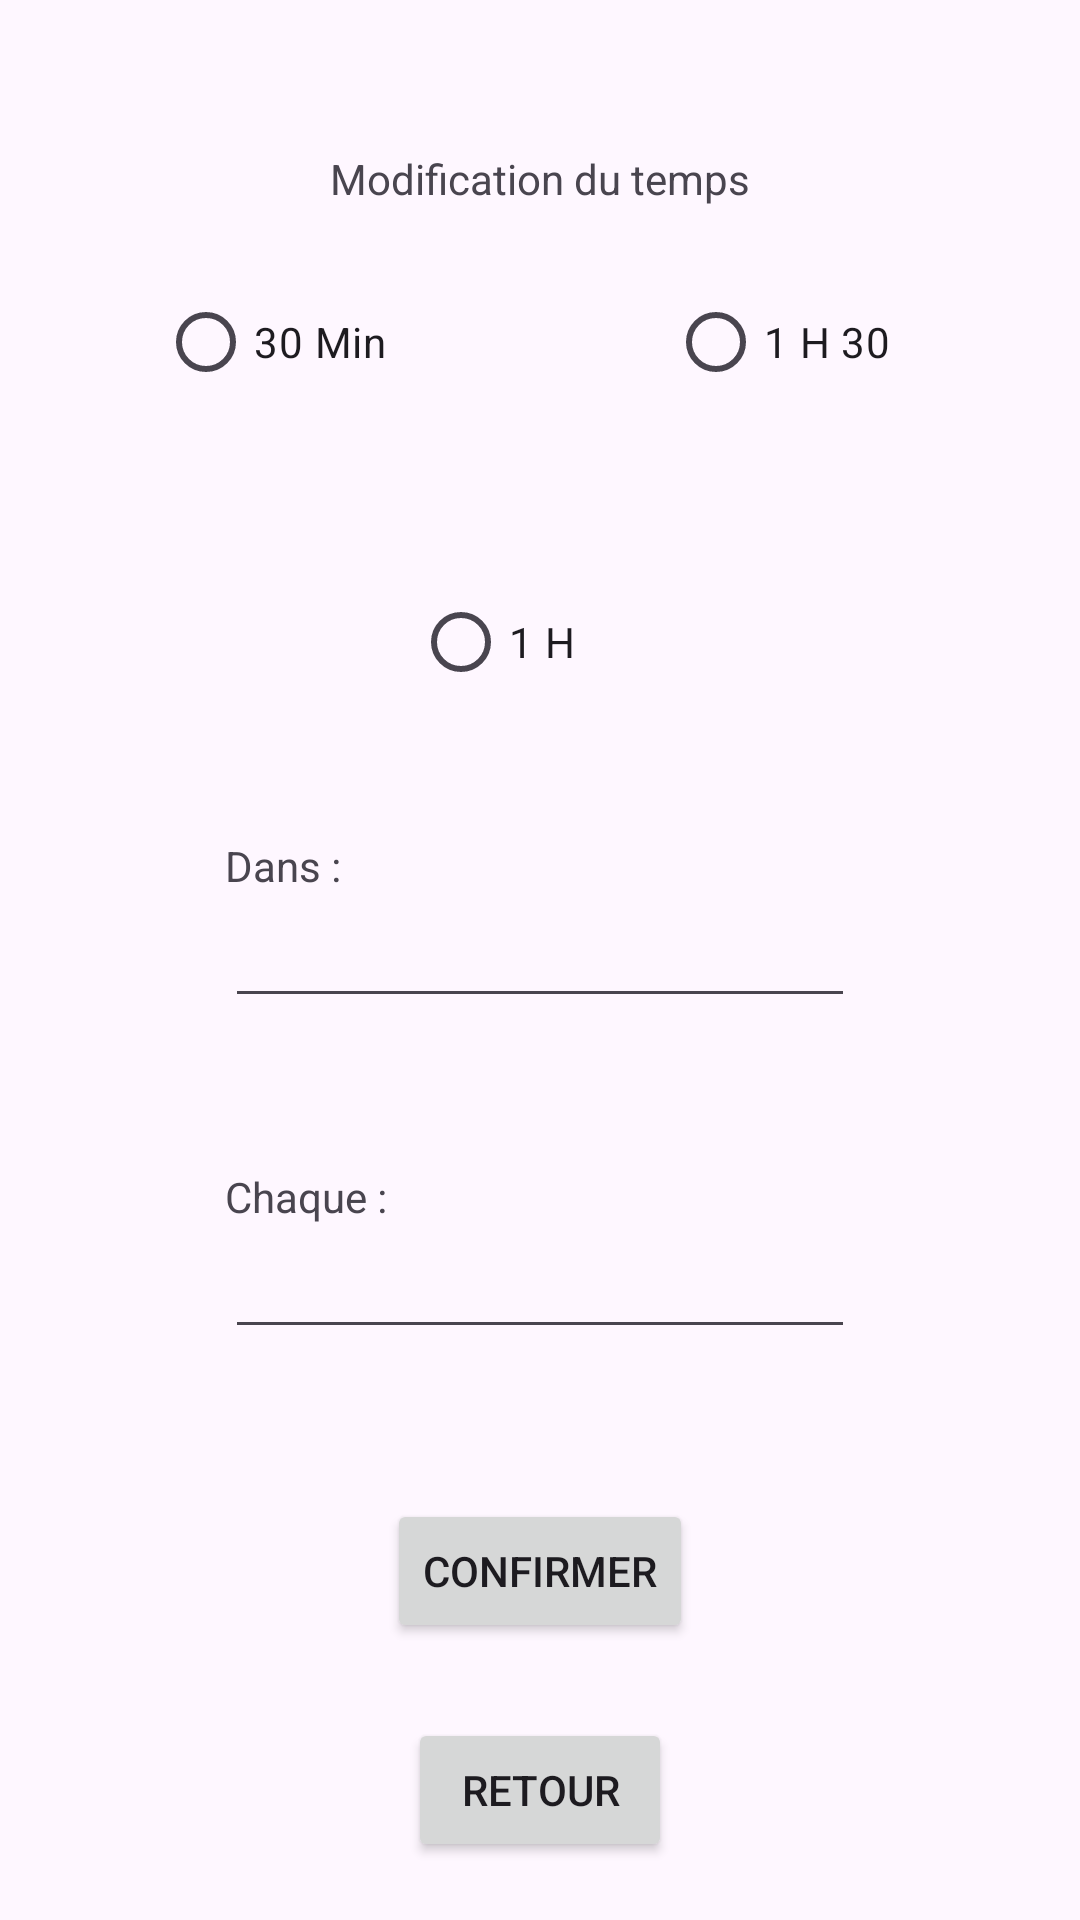

This screen was rendered from an Android layout file. Write that file and the resources it references.
<!-- AndroidManifest.xml: application theme Theme.Objet_connecte_final -->
<!-- res/layout/activity_modification_temps.xml -->
<?xml version="1.0" encoding="utf-8"?>
<androidx.constraintlayout.widget.ConstraintLayout xmlns:android="http://schemas.android.com/apk/res/android"
    xmlns:app="http://schemas.android.com/apk/res-auto"
    xmlns:tools="http://schemas.android.com/tools"
    android:layout_width="match_parent"
    android:layout_height="match_parent"
    tools:context=".ModificationTempsActivity">

    <EditText
        android:id="@+id/etDans"
        android:layout_width="wrap_content"
        android:layout_height="wrap_content"
        android:ems="10"
        android:inputType="text"
        android:text="@string/Rien"
        app:layout_constraintEnd_toEndOf="parent"
        app:layout_constraintStart_toStartOf="parent"
        app:layout_constraintTop_toBottomOf="@+id/tvDans" />

    <EditText
        android:id="@+id/etChaque"
        android:layout_width="wrap_content"
        android:layout_height="wrap_content"
        android:ems="10"
        android:inputType="text"
        android:text="@string/Rien"
        app:layout_constraintEnd_toEndOf="parent"
        app:layout_constraintStart_toStartOf="parent"
        app:layout_constraintTop_toBottomOf="@+id/tvChaque" />

    <Button
        android:id="@+id/btnConfirmation2"
        android:layout_width="wrap_content"
        android:layout_height="wrap_content"
        android:layout_marginTop="50dp"
        android:text="@string/btnConfirmation"
        app:layout_constraintEnd_toEndOf="parent"
        app:layout_constraintStart_toStartOf="parent"
        app:layout_constraintTop_toBottomOf="@+id/etChaque" />

    <Button
        android:id="@+id/btnRetour3"
        android:layout_width="wrap_content"
        android:layout_height="wrap_content"
        android:layout_marginTop="25dp"
        android:text="@string/btnRetour"
        app:layout_constraintEnd_toEndOf="parent"
        app:layout_constraintStart_toStartOf="parent"
        app:layout_constraintTop_toBottomOf="@+id/btnConfirmation2" />

    <TextView
        android:id="@+id/tvModifTemps"
        android:layout_width="wrap_content"
        android:layout_height="wrap_content"
        android:layout_marginTop="50dp"
        android:text="@string/tvModifTemps"
        app:layout_constraintEnd_toEndOf="parent"
        app:layout_constraintStart_toStartOf="parent"
        app:layout_constraintTop_toTopOf="parent" />

    <TextView
        android:id="@+id/tvDans"
        android:layout_width="wrap_content"
        android:layout_height="wrap_content"
        android:layout_marginTop="50dp"
        android:text="@string/Dans"
        app:layout_constraintStart_toStartOf="@+id/etDans"
        app:layout_constraintTop_toBottomOf="@+id/radioGroup" />

    <TextView
        android:id="@+id/tvChaque"
        android:layout_width="wrap_content"
        android:layout_height="wrap_content"
        android:layout_marginTop="50dp"
        android:text="@string/Chaque"
        app:layout_constraintStart_toStartOf="@+id/etChaque"
        app:layout_constraintTop_toBottomOf="@+id/etDans" />

    <RadioGroup
        android:id="@+id/radioGroup"
        android:layout_width="wrap_content"
        android:layout_height="wrap_content"
        android:layout_marginTop="30dp"
        android:orientation="horizontal"
        app:layout_constraintStart_toStartOf="parent"
        app:layout_constraintEnd_toEndOf="parent"
        app:layout_constraintTop_toBottomOf="@+id/tvModifTemps">
        <RadioButton
            android:id="@+id/rbtn30Min"
            android:layout_width="85dp"
            android:layout_height="30dp"
            android:text="@string/trenteMinute"
            app:layout_constraintTop_toTopOf="parent"
            />

        <RadioButton
            android:id="@+id/rbtn1H"
            android:layout_width="85dp"
            android:layout_height="30dp"
            android:layout_marginTop="100dp"
            android:text="@string/UneHeure"
            app:layout_constraintTop_toTopOf="parent" />

        <RadioButton
            android:id="@+id/rbtn1H30Min"
            android:layout_width="85dp"
            android:layout_height="30dp"
            android:text="@string/UneHeure30Minute"
            app:layout_constraintTop_toTopOf="parent"
            />
    </RadioGroup>

    <TextView
        android:id="@+id/tvErreur2"
        android:layout_width="wrap_content"
        android:layout_height="wrap_content"
        android:layout_marginTop="10dp"
        android:text="@string/Rien"
        app:layout_constraintEnd_toEndOf="parent"
        app:layout_constraintStart_toStartOf="parent"
        app:layout_constraintTop_toBottomOf="@+id/etChaque" />

</androidx.constraintlayout.widget.ConstraintLayout>
<!-- resources referenced by this layout -->
<resources>
  <string name="Chaque">Chaque :</string>
  <string name="Dans">Dans :</string>
  <string name="Rien" />
  <string name="UneHeure">1 H</string>
  <string name="UneHeure30Minute">1 H 30</string>
  <string name="btnConfirmation">Confirmer</string>
  <string name="btnRetour">Retour</string>
  <string name="trenteMinute">30 Min</string>
  <string name="tvModifTemps">Modification du temps</string>
  <style name="Theme.Objet_connecte_final" parent="Base.Theme.Objet_connecte_final" />
  <style name="Base.Theme.Objet_connecte_final" parent="Theme.Material3.DayNight.NoActionBar">
          
          
      </style>
</resources>
